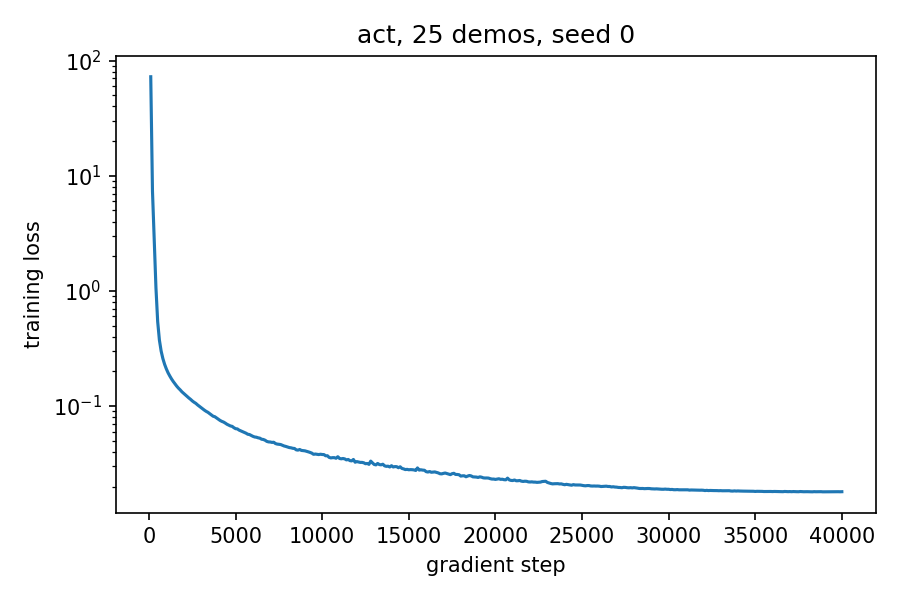

Data behind this chart, as committed beside it:
step, loss, lr, extra, elapsed_s
100, 72.41, 2.019968849221238e-05, {"l1": 0.43486809730529785, "kl": 1.1149…, 8.4
200, 7.354, 4.0197520312881384e-05, {"l1": 0.3111640214920044, "kl": 0.40959…, 13.9
300, 2.761, 6.019164514956182e-05, {"l1": 0.2403217852115631, "kl": 0.14782…, 19.3
400, 1.067, 8.018021307066584e-05, {"l1": 0.21503493189811707, "kl": 0.0482…, 24.7
500, 0.5415, 9.996145181203615e-05, {"l1": 0.18338222801685333, "kl": 0.0252…, 30.2
600, 0.374, 9.994449374809851e-05, {"l1": 0.16657106578350067, "kl": 0.0151…, 35.7
700, 0.3003, 9.992445487252691e-05, {"l1": 0.14952492713928223, "kl": 0.0117…, 41.2
800, 0.2586, 9.990133642141359e-05, {"l1": 0.14868658781051636, "kl": 0.0096…, 46.7
900, 0.2306, 9.987513982081351e-05, {"l1": 0.13761398196220398, "kl": 0.0077…, 52.2
1000, 0.2104, 9.98458666866564e-05, {"l1": 0.13079412281513214, "kl": 0.0076…, 57.7
1100, 0.1945, 9.981351882464706e-05, {"l1": 0.1276281177997589, "kl": 0.00568…, 63.2
1200, 0.1825, 9.977809823015401e-05, {"l1": 0.12812894582748413, "kl": 0.0052…, 68.7
1300, 0.172, 9.973960708808633e-05, {"l1": 0.12158174067735672, "kl": 0.0048…, 74.2
1400, 0.1633, 9.9698047772759e-05, {"l1": 0.11688762903213501, "kl": 0.0039…, 79.7
1500, 0.1557, 9.965342284774632e-05, {"l1": 0.11621716618537903, "kl": 0.0037…, 85.2
1600, 0.1489, 9.96057350657239e-05, {"l1": 0.10922539979219437, "kl": 0.0038…, 90.6
1700, 0.1431, 9.955498736829875e-05, {"l1": 0.10571011900901794, "kl": 0.0032…, 96.1
1800, 0.1383, 9.950118288582788e-05, {"l1": 0.10402390360832214, "kl": 0.0031…, 101.5
1900, 0.133, 9.944432493722524e-05, {"l1": 0.10233395546674728, "kl": 0.0024…, 106.9
2000, 0.1289, 9.938441702975689e-05, {"l1": 0.10163510590791702, "kl": 0.0025…, 112.4
2100, 0.1245, 9.932146285882477e-05, {"l1": 0.10291317105293274, "kl": 0.0022…, 117.9
2200, 0.1208, 9.92554663077387e-05, {"l1": 0.09654625505208969, "kl": 0.0022…, 123.5
2300, 0.1176, 9.918643144747681e-05, {"l1": 0.09825415909290314, "kl": 0.0019…, 129.1
2400, 0.1144, 9.911436253643445e-05, {"l1": 0.0939730703830719, "kl": 0.00189…, 134.6
2500, 0.1108, 9.903926402016153e-05, {"l1": 0.09286821633577347, "kl": 0.0017…, 140.2
2600, 0.108, 9.896114053108829e-05, {"l1": 0.08848751336336136, "kl": 0.0016…, 145.8
2700, 0.1056, 9.887999688823955e-05, {"l1": 0.09262683987617493, "kl": 0.0016…, 151.3
2800, 0.1024, 9.879583809693738e-05, {"l1": 0.0824933722615242, "kl": 0.00158…, 156.9
2900, 0.09968, 9.870866934849248e-05, {"l1": 0.08084207028150558, "kl": 0.0015…, 162.5
3000, 0.09683, 9.861849601988383e-05, {"l1": 0.08199800550937653, "kl": 0.0012…, 168.1
3100, 0.09439, 9.852532367342713e-05, {"l1": 0.08318325132131577, "kl": 0.0012…, 173.6
3200, 0.09208, 9.842915805643155e-05, {"l1": 0.07629935443401337, "kl": 0.0011…, 179.2
3300, 0.08996, 9.833000510084537e-05, {"l1": 0.08078398555517197, "kl": 0.0011…, 184.8
3400, 0.08827, 9.822787092288991e-05, {"l1": 0.07680145651102066, "kl": 0.0009…, 190.4
3500, 0.08598, 9.812276182268236e-05, {"l1": 0.07479842752218246, "kl": 0.0010…, 195.9
3600, 0.08374, 9.801468428384716e-05, {"l1": 0.0746096819639206, "kl": 0.00098…, 201.5
3700, 0.08165, 9.790364497311597e-05, {"l1": 0.07312306761741638, "kl": 0.0008…, 207.0
3800, 0.08079, 9.778965073991651e-05, {"l1": 0.06610863655805588, "kl": 0.0008…, 212.6
3900, 0.07883, 9.767270861595005e-05, {"l1": 0.06687042117118835, "kl": 0.0008…, 218.1
4000, 0.07712, 9.755282581475769e-05, {"l1": 0.06769311428070068, "kl": 0.0008…, 223.7
4100, 0.07508, 9.743000973127523e-05, {"l1": 0.06564560532569885, "kl": 0.0007…, 229.3
4200, 0.07368, 9.730426794137727e-05, {"l1": 0.06578613817691803, "kl": 0.0007…, 234.8
4300, 0.07268, 9.717560820140969e-05, {"l1": 0.0688854306936264, "kl": 0.00064…, 240.4
4400, 0.07119, 9.704403844771128e-05, {"l1": 0.06548970192670822, "kl": 0.0005…, 246.0
4500, 0.06951, 9.690956679612421e-05, {"l1": 0.06220443919301033, "kl": 0.0005…, 251.6
4600, 0.06829, 9.677220154149337e-05, {"l1": 0.0604809932410717, "kl": 0.00056…, 257.1
4700, 0.06719, 9.663195115715471e-05, {"l1": 0.06452731043100357, "kl": 0.0005…, 262.7
4800, 0.06666, 9.648882429441257e-05, {"l1": 0.061001006513834, "kl": 0.000466…, 268.3
4900, 0.06488, 9.634282978200604e-05, {"l1": 0.06175315007567406, "kl": 0.0004…, 273.9
5000, 0.06361, 9.619397662556435e-05, {"l1": 0.062319833785295486, "kl": 0.000…, 279.4
5100, 0.06334, 9.604227400705133e-05, {"l1": 0.0595744252204895, "kl": 0.00044…, 284.9
5200, 0.06183, 9.588773128419906e-05, {"l1": 0.057065945118665695, "kl": 0.000…, 290.4
5300, 0.06086, 9.573035798993069e-05, {"l1": 0.05608285218477249, "kl": 0.0004…, 295.9
5400, 0.05996, 9.557016383177227e-05, {"l1": 0.05634324997663498, "kl": 0.0003…, 301.4
5500, 0.05887, 9.540715869125407e-05, {"l1": 0.05413804203271866, "kl": 0.0003…, 306.9
5600, 0.05814, 9.524135262330098e-05, {"l1": 0.05697719007730484, "kl": 0.0003…, 312.4
5700, 0.05694, 9.507275585561229e-05, {"l1": 0.05558519437909126, "kl": 0.0003…, 317.9
5800, 0.05659, 9.490137878803079e-05, {"l1": 0.055293355137109756, "kl": 0.000…, 323.5
5900, 0.05562, 9.472723199190125e-05, {"l1": 0.0520896390080452, "kl": 0.00030…, 329.0
6000, 0.05458, 9.45503262094184e-05, {"l1": 0.0512230284512043, "kl": 0.00029…, 334.5
... 340 more rows
